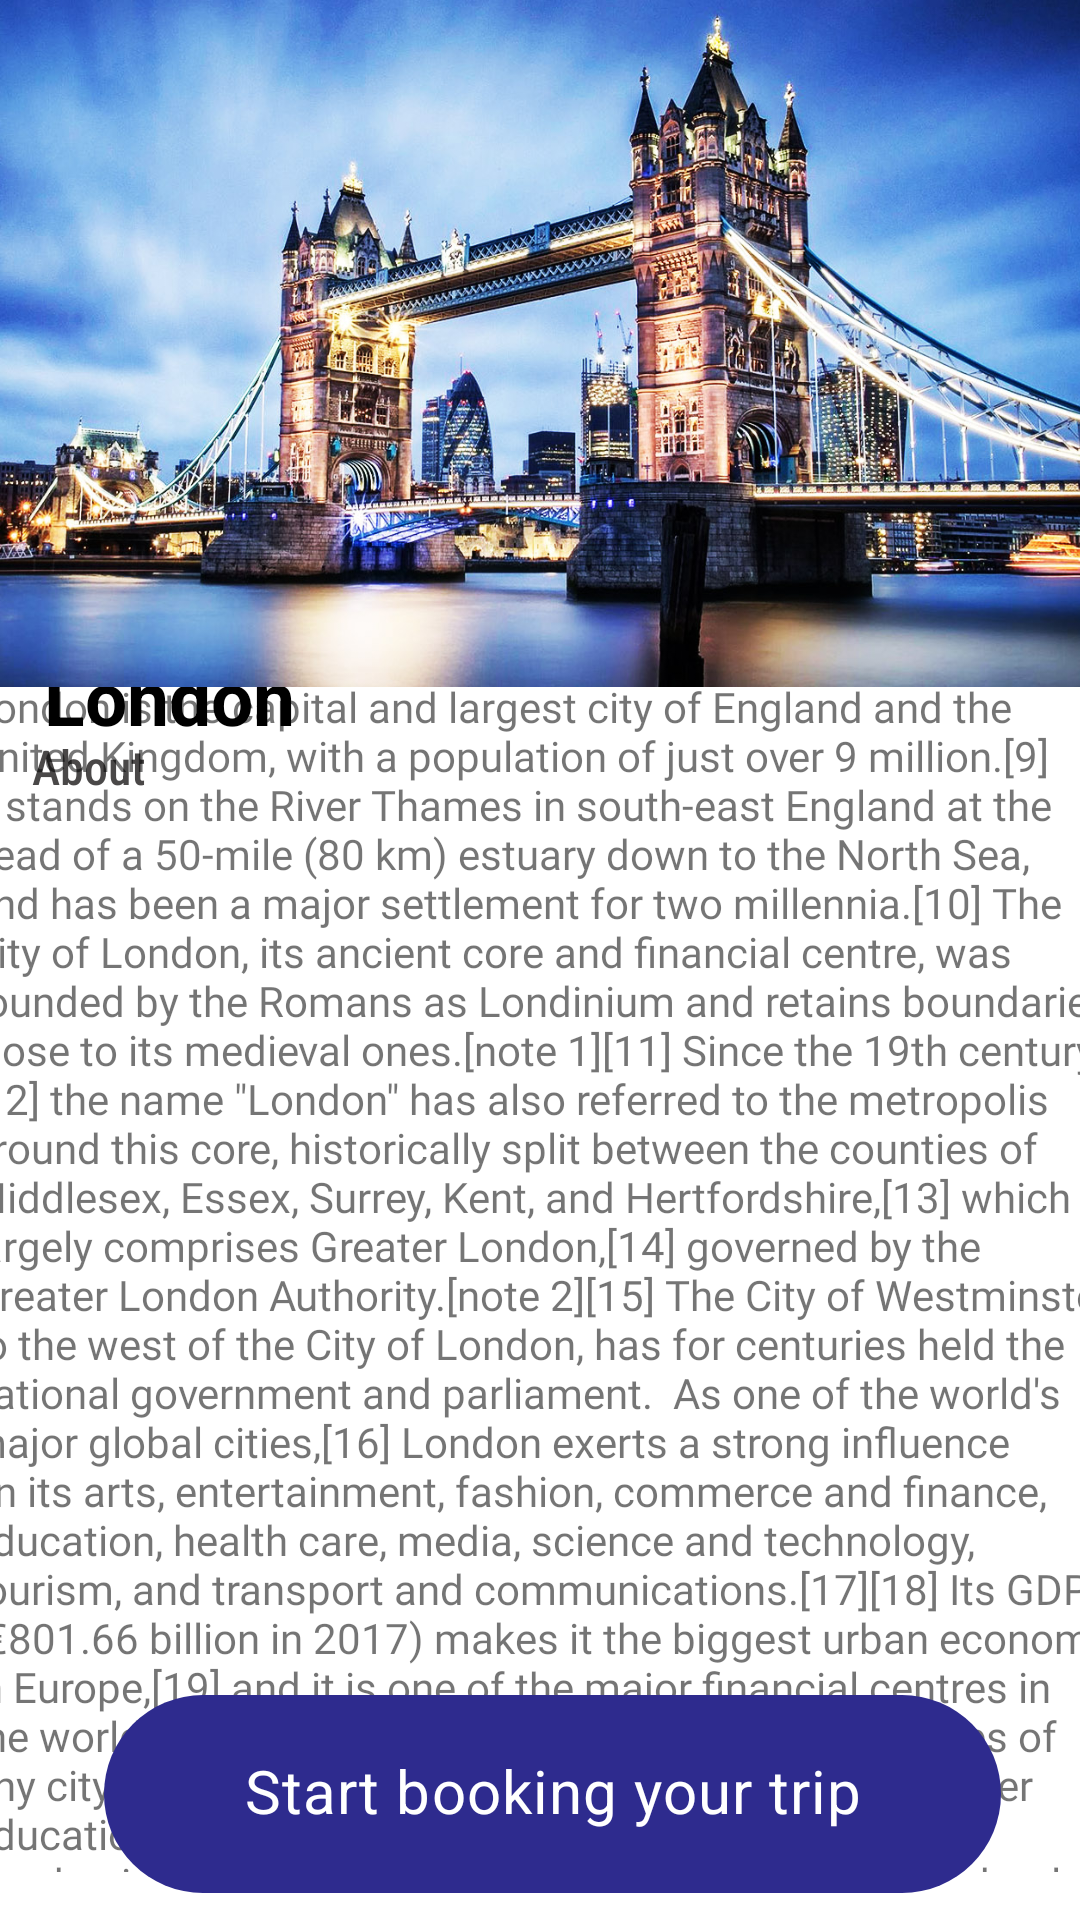

Here is an Android app screen rendered from its layout file. Give the layout XML and the strings, colors and styles it references.
<!-- AndroidManifest.xml: application theme Theme.Triptravel -->
<!-- res/layout/activity_london.xml -->
<?xml version="1.0" encoding="utf-8"?>
<androidx.constraintlayout.widget.ConstraintLayout xmlns:android="http://schemas.android.com/apk/res/android"
    xmlns:app="http://schemas.android.com/apk/res-auto"
    xmlns:tools="http://schemas.android.com/tools"
    android:layout_width="match_parent"
    android:layout_height="match_parent"
    tools:context=".london">

    <TextView
        android:id="@+id/textView19"
        android:layout_width="wrap_content"
        android:layout_height="wrap_content"
        android:text="London"
        android:textColor="@color/black"
        android:textSize="25dp"
        android:textStyle="bold"
        app:layout_constraintBottom_toBottomOf="parent"
        app:layout_constraintEnd_toEndOf="parent"
        app:layout_constraintHorizontal_bias="0.053"
        app:layout_constraintStart_toStartOf="parent"
        app:layout_constraintTop_toTopOf="parent"
        app:layout_constraintVertical_bias="0.355" />

    <TextView
        android:id="@+id/textView20"
        android:layout_width="76dp"
        android:layout_height="33dp"
        android:fontFamily="sans-serif-condensed-medium"
        android:text="About"
        android:textColor="#4A4848"
        android:textSize="16dp"
        app:layout_constraintBottom_toBottomOf="parent"
        app:layout_constraintEnd_toEndOf="parent"
        app:layout_constraintHorizontal_bias="0.037"
        app:layout_constraintStart_toStartOf="parent"
        app:layout_constraintTop_toTopOf="parent"
        app:layout_constraintVertical_bias="0.403" />

    <TextView
        android:id="@+id/textView11"
        android:layout_width="384dp"
        android:layout_height="398dp"
        android:layout_marginBottom="16dp"
        android:fontFamily="@font/roboto_medium"
        android:text="London is the capital and largest city of England and the United Kingdom, with a population of just over 9 million.[9] It stands on the River Thames in south-east England at the head of a 50-mile (80 km) estuary down to the North Sea, and has been a major settlement for two millennia.[10] The City of London, its ancient core and financial centre, was founded by the Romans as Londinium and retains boundaries close to its medieval ones.[note 1][11] Since the 19th century,[12] the name &quot;London&quot; has also referred to the metropolis around this core, historically split between the counties of Middlesex, Essex, Surrey, Kent, and Hertfordshire,[13] which largely comprises Greater London,[14] governed by the Greater London Authority.[note 2][15] The City of Westminster, to the west of the City of London, has for centuries held the national government and parliament.  As one of the world's major global cities,[16] London exerts a strong influence on its arts, entertainment, fashion, commerce and finance, education, health care, media, science and technology, tourism, and transport and communications.[17][18] Its GDP (€801.66 billion in 2017) makes it the biggest urban economy in Europe,[19] and it is one of the major financial centres in the world. As of 2021, London had the most millionaires of any city.[20] With Europe's largest concentration of higher education institutions,[21] it includes Imperial College London in natural and applied sciences, the London School of Economics in social sciences, and the comprehensive University College London.[22] London has the busiest city airport system in the world[23] and the London Underground is the oldest rapid transit system in the world.[24] London is one of the most-visited cities in the world and is home to the most 5-star hotels of any city.[25]"
        app:layout_constraintBottom_toBottomOf="parent"
        app:layout_constraintEnd_toEndOf="parent"
        app:layout_constraintHorizontal_bias="0.444"
        app:layout_constraintStart_toStartOf="parent" />

    <com.google.android.material.chip.Chip
        android:id="@+id/chip4"
        android:layout_width="299dp"
        android:layout_height="82dp"
        android:layout_marginStart="16dp"
        android:text="Start booking your trip"
        android:textAlignment="center"
        android:textColor="@color/white"
        android:textSize="20dp"
        android:textStyle="bold"
        app:chipBackgroundColor="#2E2B8E"
        app:layout_constraintBottom_toBottomOf="parent"
        app:layout_constraintEnd_toEndOf="parent"
        android:onClick="bookhotels"
        app:layout_constraintHorizontal_bias="0.416"
        app:layout_constraintStart_toStartOf="parent"
        app:layout_constraintTop_toTopOf="parent"
        app:layout_constraintVertical_bias="0.998" />

    <androidx.constraintlayout.widget.ConstraintLayout
        android:layout_width="392dp"
        android:layout_height="229dp"
        android:background="@drawable/londonusa"
        app:layout_constraintBottom_toBottomOf="parent"
        app:layout_constraintEnd_toEndOf="parent"
        app:layout_constraintHorizontal_bias="0.0"
        app:layout_constraintStart_toStartOf="parent"
        app:layout_constraintTop_toTopOf="parent"
        app:layout_constraintVertical_bias="0.0" />

    <ImageButton
        android:id="@+id/imageButton11"
        android:layout_width="62dp"
        android:onClick="move"
        android:layout_height="43dp"
        android:background="?android:attr/selectableItemBackground"
        app:layout_constraintBottom_toBottomOf="parent"
        app:layout_constraintEnd_toEndOf="parent"
        app:layout_constraintHorizontal_bias="0.045"
        app:layout_constraintStart_toStartOf="parent"
        app:layout_constraintTop_toTopOf="parent"
        app:layout_constraintVertical_bias="0.023"
        app:srcCompat="@drawable/ic_arrow_back_black_24dp" />

</androidx.constraintlayout.widget.ConstraintLayout>
<!-- resources referenced by this layout -->
<resources>
  <!-- drawable londonusa: jpg bitmap (drawable-v24, 482726 bytes) -->
  <style name="Theme.Triptravel" parent="Theme.MaterialComponents.DayNight.DarkActionBar">
          
          <item name="colorPrimary">@color/purple_500</item>
          <item name="colorPrimaryVariant">@color/purple_700</item>
          <item name="colorOnPrimary">@color/white</item>
          
          <item name="colorSecondary">@color/teal_200</item>
          <item name="colorSecondaryVariant">@color/teal_700</item>
          <item name="colorOnSecondary">@color/black</item>
          
          <item name="android:statusBarColor" tools:targetApi="l">?attr/colorPrimaryVariant</item>
          
      </style>
  <!-- not gathered from this repository: default colours our renderer supplied (Android Studio template values) -->
  <color name="purple_500">#FF6200EE</color>
  <color name="purple_700">#FF3700B3</color>
  <color name="teal_200">#FF03DAC5</color>
  <color name="teal_700">#FF018786</color>
  <color name="black">#FF000000</color>
  <color name="white">#FFFFFFFF</color>
</resources>
